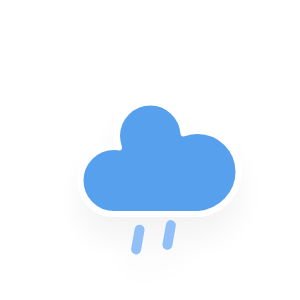
t = 0.00 s
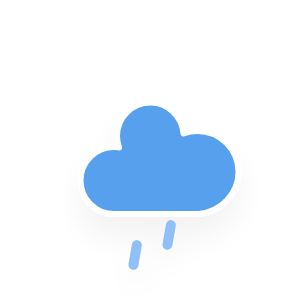
t = 0.25 s
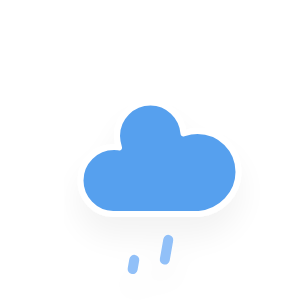
t = 2.25 s
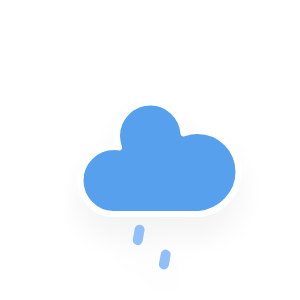
t = 4.25 s
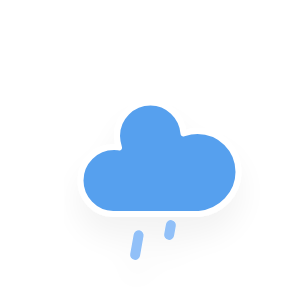
t = 6.25 s

The animated SVG that drew these frames (rendered in a browser with its animation timeline set to each time). Animation: 1 CSS @keyframes rule; one cycle of 8.25 s, repeats indefinitely.

<?xml version="1.0" encoding="utf-8"?>
<!-- (c) ammap.com | SVG weather icons -->
<svg
    version="1.1"
    xmlns="http://www.w3.org/2000/svg"
    xmlns:xlink="http://www.w3.org/1999/xlink"
    width="300"
    height="300"
    viewbox="0 0 300 300">
    <defs>
        <filter id="blur" width="200%" height="200%">
            <feGaussianBlur in="SourceAlpha" stdDeviation="3"/>
            <feOffset dx="0" dy="4" result="offsetblur"/>
            <feComponentTransfer>
                <feFuncA type="linear" slope="0.05"/>
            </feComponentTransfer>
            <feMerge> 
                <feMergeNode/>
                <feMergeNode in="SourceGraphic"/> 
            </feMerge>
        </filter>
        <style type="text/css"><![CDATA[
/*
** RAIN
*/
@keyframes am-weather-rain {
  0% {
    stroke-dashoffset: 0;
  }

  100% {
    stroke-dashoffset: -100;
  }
}

.am-weather-rain-1 {
  -webkit-animation-name: am-weather-rain;
     -moz-animation-name: am-weather-rain;
      -ms-animation-name: am-weather-rain;
          animation-name: am-weather-rain;
  -webkit-animation-duration: 8s;
     -moz-animation-duration: 8s;
      -ms-animation-duration: 8s;
          animation-duration: 8s;
  -webkit-animation-timing-function: linear;
     -moz-animation-timing-function: linear;
      -ms-animation-timing-function: linear;
          animation-timing-function: linear;
  -webkit-animation-iteration-count: infinite;
     -moz-animation-iteration-count: infinite;
      -ms-animation-iteration-count: infinite;
          animation-iteration-count: infinite;
}

.am-weather-rain-2 {
  -webkit-animation-name: am-weather-rain;
     -moz-animation-name: am-weather-rain;
      -ms-animation-name: am-weather-rain;
          animation-name: am-weather-rain;
  -webkit-animation-delay: 0.25s;
     -moz-animation-delay: 0.25s;
      -ms-animation-delay: 0.25s;
          animation-delay: 0.25s;
  -webkit-animation-duration: 8s;
     -moz-animation-duration: 8s;
      -ms-animation-duration: 8s;
          animation-duration: 8s;
  -webkit-animation-timing-function: linear;
     -moz-animation-timing-function: linear;
      -ms-animation-timing-function: linear;
          animation-timing-function: linear;
  -webkit-animation-iteration-count: infinite;
     -moz-animation-iteration-count: infinite;
      -ms-animation-iteration-count: infinite;
          animation-iteration-count: infinite;
}
        ]]></style>
    </defs>
    <g transform="scale(5)">
    <g filter="url(#blur)" id="rainy-5">
        <g transform="translate(20,10)">
            <g>
                <path d="M47.7,35.4c0-4.6-3.7-8.2-8.2-8.2c-1,0-1.9,0.2-2.8,0.5c-0.3-3.4-3.1-6.2-6.6-6.2c-3.7,0-6.7,3-6.7,6.7c0,0.8,0.2,1.6,0.4,2.3    c-0.3-0.1-0.7-0.1-1-0.1c-3.7,0-6.7,3-6.7,6.7c0,3.6,2.9,6.6,6.5,6.7l17.2,0C44.2,43.3,47.7,39.8,47.7,35.4z" fill="#57A0EE" stroke="white" stroke-linejoin="round" stroke-width="1.2" transform="translate(-20,-11)"/>
            </g>
        </g>
        <g transform="translate(34,46), rotate(10)">
            <line class="am-weather-rain-1" fill="none" stroke="#91C0F8" stroke-dasharray="4,7" stroke-linecap="round" stroke-width="2" transform="translate(-6,1)" x1="0" x2="0" y1="0" y2="8" />
            <line class="am-weather-rain-2" fill="none" stroke="#91C0F8" stroke-dasharray="4,7" stroke-linecap="round" stroke-width="2" transform="translate(0,-1)" x1="0" x2="0" y1="0" y2="8" />
        </g>
    </g>
    </g>
</svg>